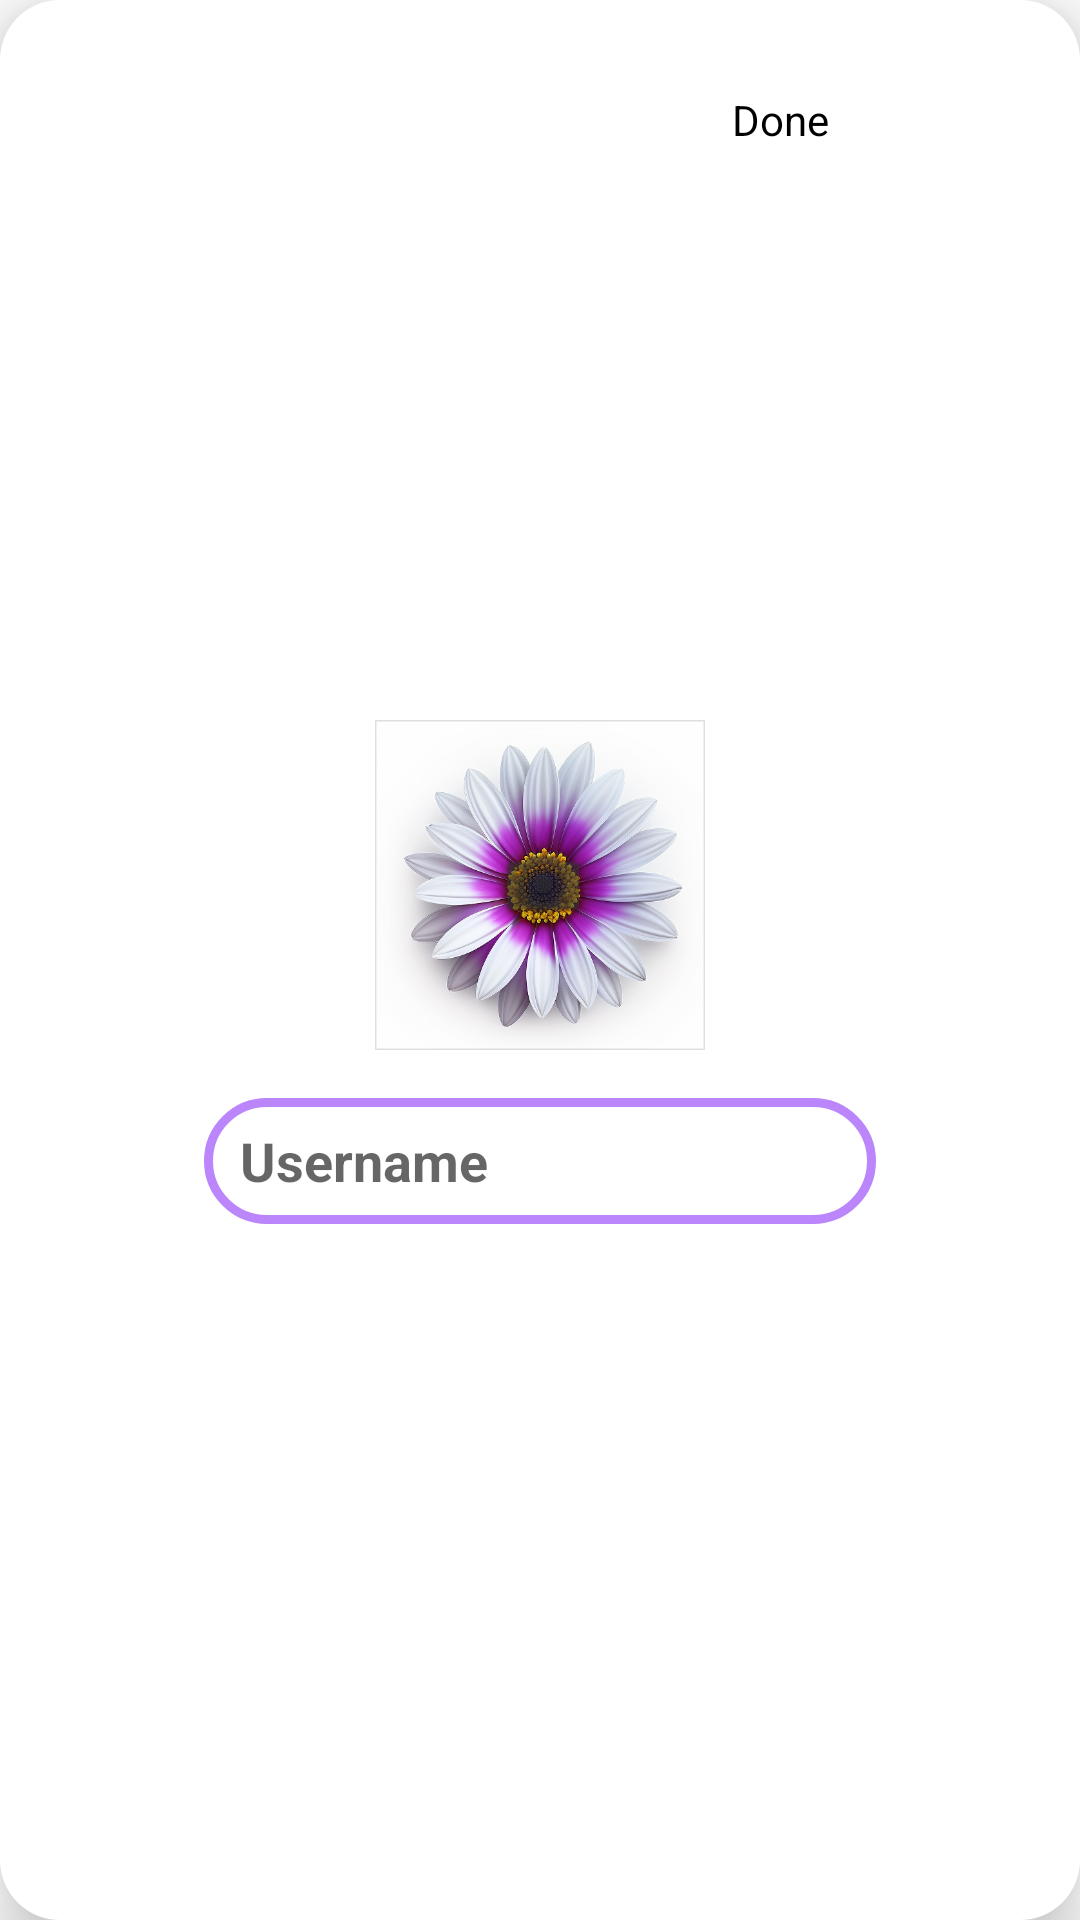

Android layout source for this screen:
<!-- AndroidManifest.xml: application theme Theme.Field -->
<!-- res/layout/edit_profile.xml -->
<?xml version="1.0" encoding="utf-8"?>
<androidx.constraintlayout.widget.ConstraintLayout
    xmlns:android="http://schemas.android.com/apk/res/android"
    xmlns:app="http://schemas.android.com/apk/res-auto"
    xmlns:tools="http://schemas.android.com/tools"
    android:id="@+id/profile_header"
    android:layout_width="match_parent"
    android:layout_height="wrap_content"
    android:layout_marginTop="@dimen/e_margin"
    android:layout_marginLeft="@dimen/u_margin"
    android:layout_marginRight="@dimen/u_margin"
    android:background="@drawable/wht_bg"
    android:elevation="12dp"
    app:layout_constraintEnd_toEndOf="parent"
    app:layout_constraintStart_toStartOf="parent"
    app:layout_constraintTop_toTopOf="parent">

    <TextView
        android:id="@+id/doneButton"
        android:layout_width="48dp"
        android:layout_height="48dp"
        android:layout_marginTop="16dp"
        android:layout_marginEnd="76dp"
        android:clickable="true"
        android:gravity="center"
        android:scaleType="fitCenter"
        android:text="Done"
        android:textColor="@color/black"
        app:layout_constraintEnd_toEndOf="parent"
        app:layout_constraintTop_toTopOf="parent" />


    <LinearLayout
        android:id="@+id/user_info1"
        android:layout_width="wrap_content"
        android:layout_height="wrap_content"
        android:orientation="vertical"
        app:layout_constraintBottom_toBottomOf="parent"
        app:layout_constraintEnd_toEndOf="parent"
        app:layout_constraintStart_toStartOf="parent"
        app:layout_constraintTop_toTopOf="parent">
        <androidx.constraintlayout.widget.ConstraintLayout
            android:id="@+id/pic_constraint"
            android:layout_gravity="center"
            android:layout_marginTop="16dp"
            android:layout_width="wrap_content"
            android:layout_height="wrap_content"
            android:elevation="@dimen/elevation"
            app:layout_constraintEnd_toEndOf="parent"
            app:layout_constraintStart_toStartOf="parent"
            app:layout_constraintTop_toTopOf="parent">

            <com.google.android.material.imageview.ShapeableImageView
                android:id="@+id/pic"
                android:layout_width="110dp"
                android:layout_height="110dp"
                android:src="@drawable/daisy_purp"
                app:layout_constraintEnd_toEndOf="parent"
                app:layout_constraintStart_toStartOf="parent"
                app:layout_constraintTop_toTopOf="parent"
                app:shapeAppearanceOverlay="@style/roundedImageViewRounded"
                app:strokeWidth="1dp" />

            <FrameLayout
                android:id="@+id/camera"
                android:layout_width="24dp"
                android:layout_height="24dp"
                android:layout_gravity="center"
                android:layout_marginTop="43dp"
                android:layout_marginEnd="42dp"
                android:background="@drawable/camera_transparent"
                android:elevation="2dp"
                android:scaleType="fitCenter"
                app:layout_constraintEnd_toEndOf="@+id/pic"
                app:layout_constraintTop_toTopOf="parent" />

        </androidx.constraintlayout.widget.ConstraintLayout>


        <EditText
            android:id="@+id/username"
            android:layout_width="wrap_content"
            android:layout_height="wrap_content"
            android:layout_gravity="center"
            android:layout_marginBottom="@dimen/c_margin"
            android:layout_marginTop="16dp"
            android:background="@drawable/etxt_bg"
            android:hint="Username"
            android:imeOptions="actionDone"
            android:minHeight="42dp"
            android:minWidth="224dp"
            android:padding="@dimen/v_margin"
            android:paddingStart="12dp"
            android:paddingEnd="12dp"
            android:singleLine="true"
            android:textStyle="bold" />


    </LinearLayout>

    \
</androidx.constraintlayout.widget.ConstraintLayout>
<!-- resources referenced by this layout -->
<resources>
  <color name="black">#FF000000</color>
  <dimen name="c_margin">8dp</dimen>
  <dimen name="e_margin">16dp</dimen>
  <dimen name="elevation">0dp</dimen>
  <dimen name="u_margin">16dp</dimen>
  <dimen name="v_margin">6dp</dimen>
  <!-- drawable camera_transparent: png bitmap (drawable, 884 bytes) -->
  <!-- drawable daisy_purp: png bitmap (drawable, 327414 bytes) -->
  <!-- drawable etxt_bg (drawable) -->
  <?xml version="1.0" encoding="utf-8"?>
  <shape xmlns:android="http://schemas.android.com/apk/res/android"
      android:shape="rectangle">
  
      <solid android:color="@color/white" />
      <corners
          android:radius="50dp"/>
  
      <stroke
          android:width="3dp"
          android:color="@color/purple_200" />
  </shape>
  <!-- drawable wht_bg (drawable) -->
  <?xml version="1.0" encoding="utf-8"?>
  <shape xmlns:android="http://schemas.android.com/apk/res/android"
      android:shape="rectangle">
      <solid android:color="@color/white" />
      <corners
          android:radius="20dp" />
  </shape>
  <style name="Theme.Field" parent="Theme.MaterialComponents.DayNight.DarkActionBar">
          
          <item name="colorPrimary">@color/white</item>
  
          
          <item name="colorSecondary">@color/grey</item>
          <item name="android:clipChildren">false</item>
          <item name="android:clipChildren">false</item>
      </style>
  <color name="white">#FFFFFFFF</color>
  <color name="purple_200">#FFBB86FC</color>
  <color name="grey">#6F6F6F</color>
</resources>
